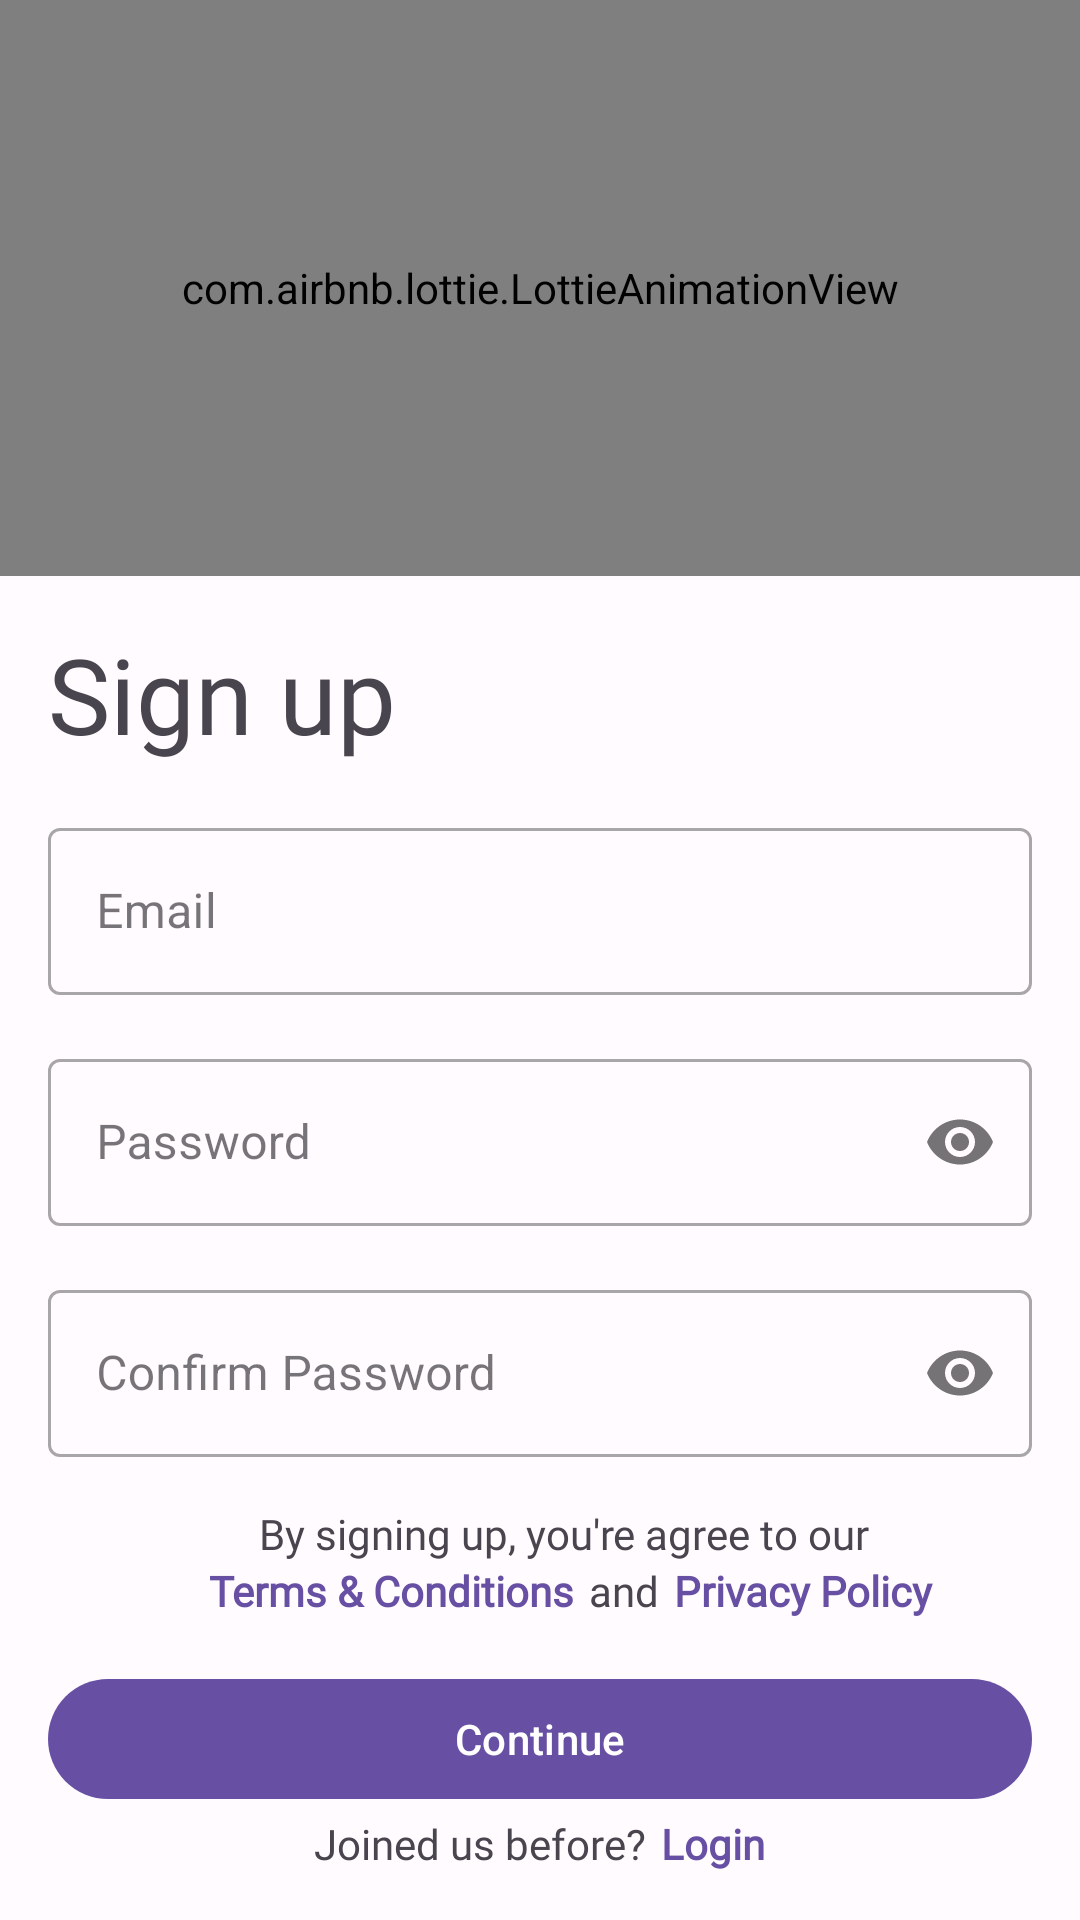

Layout XML and referenced resources for this Android screen:
<!-- AndroidManifest.xml: application theme Theme.MemoryGame -->
<!-- res/layout/activity_register.xml -->
<?xml version="1.0" encoding="utf-8"?>
<androidx.constraintlayout.widget.ConstraintLayout xmlns:android="http://schemas.android.com/apk/res/android"
    xmlns:app="http://schemas.android.com/apk/res-auto"
    xmlns:tools="http://schemas.android.com/tools"
    android:layout_width="match_parent"
    android:layout_height="match_parent"
    tools:context=".ui.view.RegisterActivity">

    <com.airbnb.lottie.LottieAnimationView
        android:id="@+id/countdown"
        android:layout_width="0dp"
        android:layout_height="0dp"
        app:layout_constraintEnd_toEndOf="parent"
        app:layout_constraintHeight_percent="0.3"
        app:layout_constraintStart_toStartOf="parent"
        app:layout_constraintTop_toTopOf="parent"
        app:lottie_autoPlay="true"
        app:lottie_loop="true"
        app:lottie_rawRes="@raw/sign_up"
        app:lottie_speed="1" />

    <TextView
        android:id="@+id/tvHeader"
        android:layout_width="0dp"
        android:layout_height="wrap_content"
        android:layout_marginStart="16dp"
        android:layout_marginTop="16dp"
        android:layout_marginEnd="16dp"
        android:fontFamily="@font/prompt_bold"
        android:text="@string/sign_up"
        android:textSize="@dimen/dim_35sp"
        app:layout_constraintEnd_toEndOf="parent"
        app:layout_constraintStart_toStartOf="parent"
        app:layout_constraintTop_toBottomOf="@+id/countdown" />

    <com.google.android.material.textfield.TextInputLayout
        android:id="@+id/tilUserEmail"
        style="@style/Widget.MaterialComponents.TextInputLayout.OutlinedBox"
        android:layout_width="0dp"
        android:layout_height="wrap_content"
        android:layout_marginStart="16dp"
        android:layout_marginTop="16dp"
        android:layout_marginEnd="16dp"
        android:hint="@string/email"
        app:boxStrokeWidthFocused="2dp"
        app:endIconMode="clear_text"
        app:layout_constraintEnd_toEndOf="parent"
        app:layout_constraintStart_toStartOf="parent"
        app:layout_constraintTop_toBottomOf="@+id/tvHeader">

        <com.google.android.material.textfield.TextInputEditText
            android:id="@+id/tieUserEmail"
            android:layout_width="match_parent"
            android:layout_height="match_parent"
            android:inputType="textEmailAddress"
            android:maxLines="1"
            android:textCursorDrawable="@null" />
    </com.google.android.material.textfield.TextInputLayout>


    <com.google.android.material.textfield.TextInputLayout
        android:id="@+id/tilUserPassword"
        style="@style/Widget.MaterialComponents.TextInputLayout.OutlinedBox"
        android:layout_width="0dp"
        android:layout_height="wrap_content"
        android:layout_marginStart="16dp"
        android:layout_marginTop="16dp"
        android:layout_marginEnd="16dp"
        android:hint="@string/password"
        app:boxStrokeWidthFocused="2dp"
        app:layout_constraintEnd_toEndOf="parent"
        app:layout_constraintStart_toStartOf="parent"
        app:layout_constraintTop_toBottomOf="@+id/tilUserEmail"
        app:passwordToggleEnabled="true">

        <com.google.android.material.textfield.TextInputEditText
            android:id="@+id/tieUserPassword"
            android:layout_width="match_parent"
            android:layout_height="match_parent"
            android:inputType="textPassword"
            android:maxLines="1" />
    </com.google.android.material.textfield.TextInputLayout>

    <com.google.android.material.textfield.TextInputLayout
        android:id="@+id/tilConfirmPassword"
        style="@style/Widget.MaterialComponents.TextInputLayout.OutlinedBox"
        android:layout_width="0dp"
        android:layout_height="wrap_content"
        android:layout_marginStart="16dp"
        android:layout_marginTop="16dp"
        android:layout_marginEnd="16dp"
        android:hint="@string/confirm_password"
        app:boxStrokeWidthFocused="2dp"
        app:layout_constraintEnd_toEndOf="parent"
        app:layout_constraintStart_toStartOf="parent"
        app:layout_constraintTop_toBottomOf="@+id/tilUserPassword"
        app:passwordToggleEnabled="true">

        <com.google.android.material.textfield.TextInputEditText
            android:id="@+id/tieConfirmPassword"
            android:layout_width="match_parent"
            android:layout_height="match_parent"
            android:inputType="textPassword"
            android:maxLines="1" />
    </com.google.android.material.textfield.TextInputLayout>


    <LinearLayout
        android:id="@+id/linTerms"
        android:layout_width="0dp"
        android:layout_height="wrap_content"
        android:layout_marginStart="16dp"
        android:layout_marginTop="16dp"
        android:layout_marginBottom="16dp"
        android:gravity="center_horizontal"
        android:orientation="vertical"
        app:layout_constraintEnd_toEndOf="parent"
        app:layout_constraintStart_toStartOf="parent"
        app:layout_constraintTop_toBottomOf="@+id/tilConfirmPassword">

        <TextView
            android:id="@+id/tvBySigning"
            android:layout_width="wrap_content"
            android:layout_height="wrap_content"
            android:fontFamily="@font/prompt"
            android:text="@string/by_signing_up_you_re_agree_to_our" />

        <LinearLayout
            android:layout_width="wrap_content"
            android:layout_height="wrap_content"
            android:orientation="horizontal">

            <TextView
                android:id="@+id/tvTermConditions"
                style="@style/Theme.MemoryGame.Textview"
                android:layout_width="wrap_content"
                android:layout_height="wrap_content"
                android:layout_marginStart="5dp"
                android:fontFamily="@font/prompt"
                android:text="@string/terms_conditions"
                android:textStyle="bold" />

            <TextView
                android:id="@+id/tvAmd"
                android:layout_width="wrap_content"
                android:layout_height="wrap_content"
                android:layout_marginStart="5dp"
                android:fontFamily="@font/prompt"
                android:text="@string/and" />

            <TextView
                android:id="@+id/tvPrivacyPolicy"
                style="@style/Theme.MemoryGame.Textview"
                android:layout_width="wrap_content"
                android:layout_height="wrap_content"
                android:layout_marginStart="5dp"
                android:fontFamily="@font/prompt"
                android:text="@string/privacy_policy"
                android:textStyle="bold" />
        </LinearLayout>

    </LinearLayout>

    <com.google.android.material.button.MaterialButton
        android:id="@+id/btnmContinue"
        android:layout_width="0dp"
        android:layout_height="wrap_content"
        android:layout_marginStart="16dp"
        android:layout_marginTop="16dp"
        android:layout_marginEnd="16dp"
        android:contentDescription="@string/add_new_task"
        android:text="@string/continue_text"
        app:layout_constraintEnd_toEndOf="parent"
        app:layout_constraintStart_toStartOf="parent"
        app:layout_constraintTop_toBottomOf="@+id/linTerms" />


    <LinearLayout
        android:layout_width="0dp"
        android:layout_height="wrap_content"
        android:layout_marginBottom="16dp"
        android:gravity="center_horizontal"
        android:orientation="horizontal"
        app:layout_constraintBottom_toBottomOf="parent"
        app:layout_constraintEnd_toEndOf="parent"
        app:layout_constraintStart_toStartOf="parent">

        <TextView
            android:id="@+id/tvDescRegister"
            android:layout_width="wrap_content"
            android:layout_height="wrap_content"
            android:fontFamily="@font/prompt"
            android:text="@string/joined_us_before" />

        <TextView
            android:id="@+id/tvLogin"
            style="@style/Theme.MemoryGame.Textview"
            android:layout_width="wrap_content"
            android:layout_height="wrap_content"
            android:layout_marginStart="5dp"
            android:fontFamily="@font/prompt"
            android:text="@string/login"
            android:textStyle="bold" />
    </LinearLayout>

    <androidx.fragment.app.FragmentContainerView
        android:id="@+id/fragmentProgressBar"
        android:name="com.techun.memorygame.ui.customprogressbar.ProgressBarFragment"
        android:layout_width="wrap_content"
        android:layout_height="wrap_content"
        android:visibility="gone"
        app:layout_constraintBottom_toBottomOf="parent"
        app:layout_constraintEnd_toEndOf="parent"
        app:layout_constraintStart_toStartOf="parent"
        app:layout_constraintTop_toTopOf="parent"
        tools:layout="@layout/progress_bar_fragment" />

</androidx.constraintlayout.widget.ConstraintLayout>
<!-- res/layout/progress_bar_fragment.xml (included above) -->
<?xml version="1.0" encoding="utf-8"?>
<LinearLayout xmlns:android="http://schemas.android.com/apk/res/android"
    xmlns:app="http://schemas.android.com/apk/res-auto"
    xmlns:tools="http://schemas.android.com/tools"
    android:layout_width="wrap_content"
    android:layout_height="wrap_content"
    android:layout_marginTop="7dp"
    android:gravity="center"
    android:orientation="vertical"
    app:layout_constraintBottom_toBottomOf="parent"
    app:layout_constraintEnd_toEndOf="parent"
    app:layout_constraintStart_toStartOf="parent"
    app:layout_constraintTop_toTopOf="parent"
    tools:context=".ui.customprogressbar.ProgressBarFragment">

    <ImageView
        android:id="@+id/imageViewLogo"
        android:layout_width="120dp"
        android:layout_height="120dp"
        app:srcCompat="@drawable/mgame" />

    <ProgressBar
        android:id="@+id/progressBar"
        style="?android:attr/progressBarStyle"
        android:layout_width="match_parent"
        android:layout_height="match_parent" />

</LinearLayout>
<!-- resources referenced by this layout -->
<resources>
  <dimen name="dim_35sp">35sp</dimen>
  <string name="add_new_task">New task</string>
  <string name="and">and</string>
  <string name="by_signing_up_you_re_agree_to_our">By signing up, you\'re agree to our</string>
  <string name="confirm_password">Confirm Password</string>
  <string name="continue_text">Continue</string>
  <string name="email">Email</string>
  <string name="joined_us_before">Joined us before?</string>
  <string name="login">Login</string>
  <string name="password">Password</string>
  <string name="privacy_policy">Privacy Policy</string>
  <string name="sign_up">Sign up</string>
  <string name="terms_conditions">Terms &amp; Conditions</string>
  <style name="Theme.MemoryGame.Textview" parent="Widget.AppCompat.TextView">
          <item name="android:textColor">@color/md_theme_light_primary</item>
      </style>
  <color name="md_theme_light_primary">#6750A4</color>
  <color name="md_theme_light_onPrimary">#FFFFFF</color>
  <color name="md_theme_light_primaryContainer">#EADDFF</color>
  <color name="md_theme_light_onPrimaryContainer">#21005D</color>
  <color name="md_theme_light_secondary">#625B71</color>
  <color name="md_theme_light_onSecondary">#FFFFFF</color>
  <color name="md_theme_light_secondaryContainer">#E8DEF8</color>
  <color name="md_theme_light_onSecondaryContainer">#1D192B</color>
  <color name="md_theme_light_tertiary">#7D5260</color>
  <color name="md_theme_light_onTertiary">#FFFFFF</color>
  <color name="md_theme_light_tertiaryContainer">#FFD8E4</color>
  <color name="md_theme_light_onTertiaryContainer">#31111D</color>
  <color name="md_theme_light_error">#B3261E</color>
  <color name="md_theme_light_errorContainer">#F9DEDC</color>
  <color name="md_theme_light_onError">#FFFFFF</color>
  <color name="md_theme_light_onErrorContainer">#410E0B</color>
  <color name="md_theme_light_background">#FFFBFE</color>
  <color name="md_theme_light_onBackground">#1C1B1F</color>
  <color name="md_theme_light_surface">#FFFBFE</color>
  <color name="md_theme_light_onSurface">#1C1B1F</color>
  <color name="md_theme_light_surfaceVariant">#E7E0EC</color>
  <color name="md_theme_light_onSurfaceVariant">#49454F</color>
  <color name="md_theme_light_outline">#79747E</color>
  <color name="md_theme_light_inverseOnSurface">#F4EFF4</color>
  <color name="md_theme_light_inverseSurface">#313033</color>
  <color name="md_theme_light_primaryInverse">#D0BCFF</color>
</resources>
